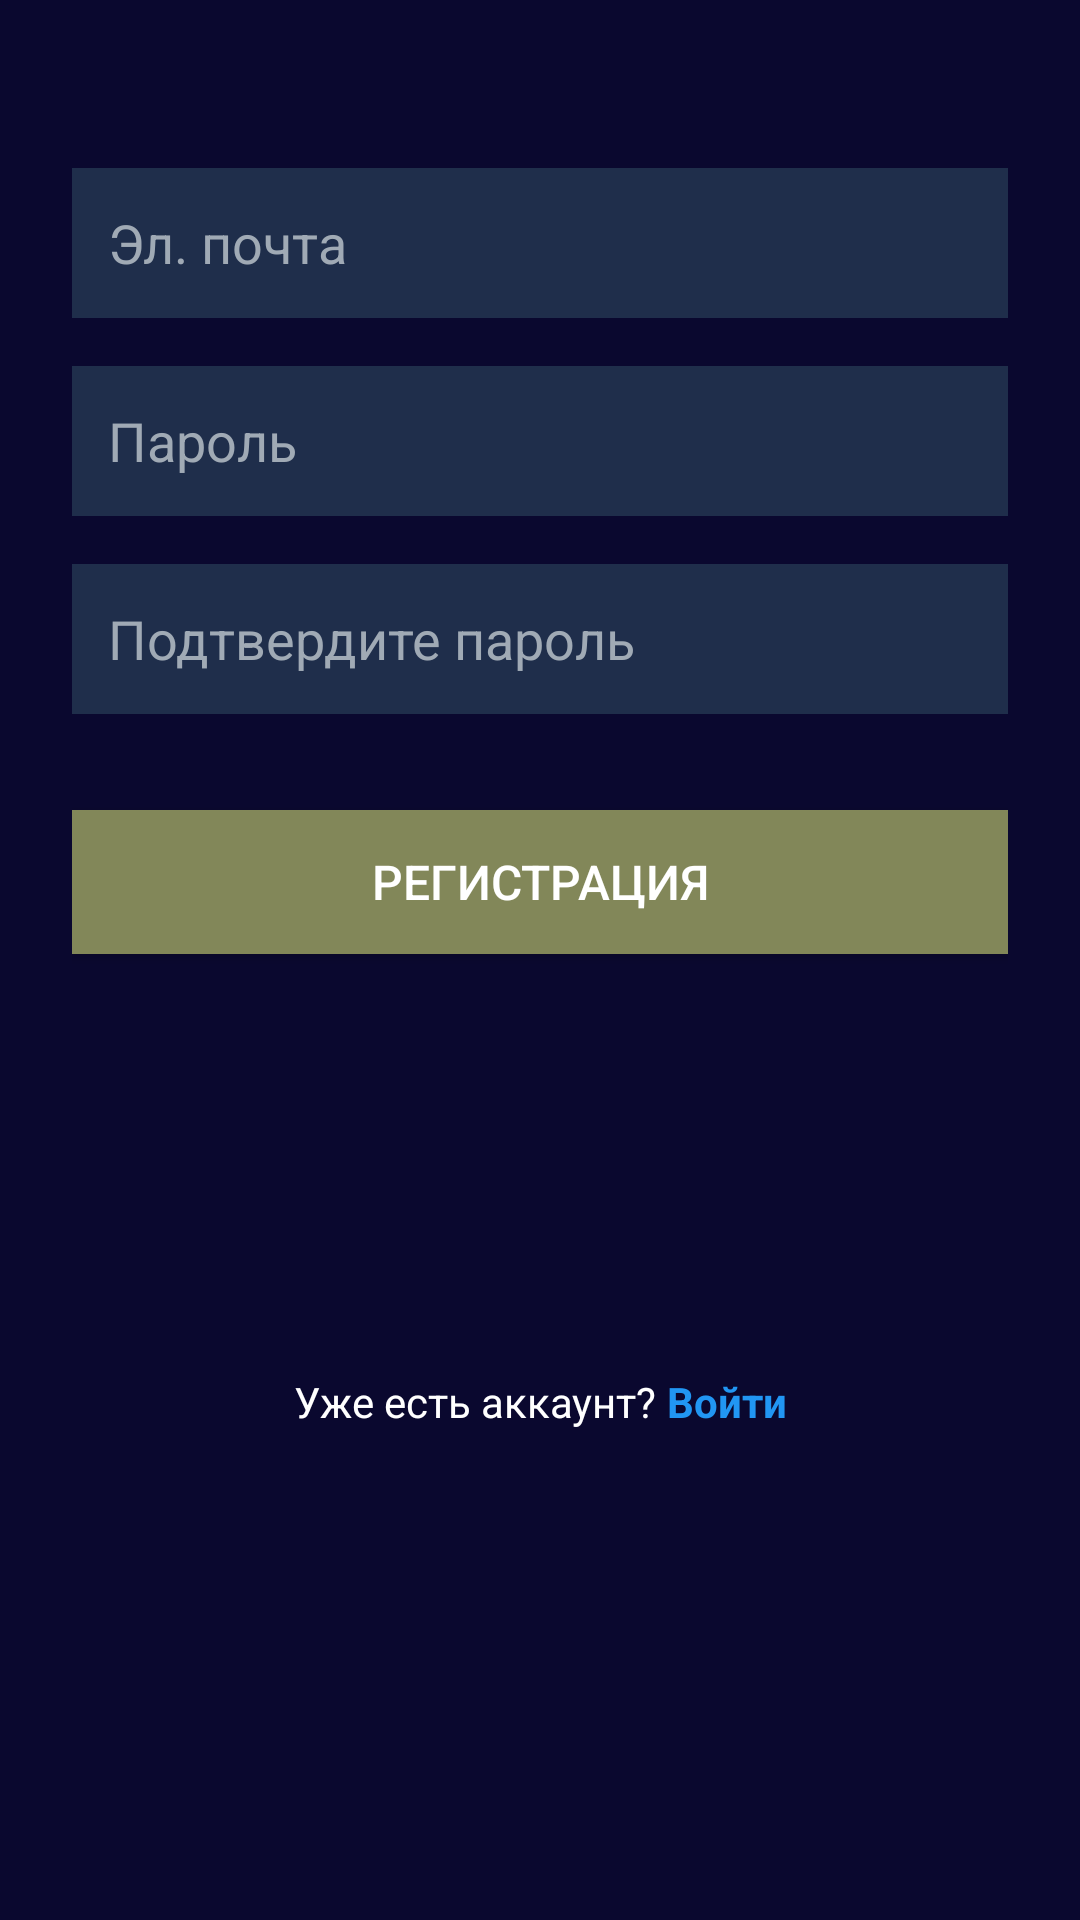

Android layout source for this screen:
<!-- AndroidManifest.xml: application theme Theme.MyApplication -->
<!-- res/layout/fragment_reg.xml -->
<?xml version="1.0" encoding="utf-8"?>
<androidx.constraintlayout.widget.ConstraintLayout xmlns:android="http://schemas.android.com/apk/res/android"
    xmlns:app="http://schemas.android.com/apk/res-auto"
    xmlns:tools="http://schemas.android.com/tools"
    android:id="@+id/fragment_reg"
    android:layout_width="match_parent"
    android:layout_height="match_parent"
    android:background="@color/dark_blue"
    tools:context=".RegFragment">

    <ScrollView
        android:layout_width="match_parent"
        android:layout_height="match_parent"
        android:fillViewport="true"
        app:layout_constraintBottom_toBottomOf="parent"
        app:layout_constraintEnd_toEndOf="parent"
        app:layout_constraintStart_toStartOf="parent"
        app:layout_constraintTop_toTopOf="parent">

        <androidx.constraintlayout.widget.ConstraintLayout
            android:layout_width="match_parent"
            android:layout_height="wrap_content"
            android:padding="24dp">

            <EditText
                android:id="@+id/etSEmailAddress"
                android:layout_width="0dp"
                android:layout_height="wrap_content"
                android:layout_marginTop="32dp"
                android:background="#1F2E4B"
                android:hint="Эл. почта"
                android:inputType="textEmailAddress"
                android:minHeight="50dp"
                android:padding="12dp"
                android:textColor="#FFFFFF"
                android:textColorHint="#A0AAB5"
                app:layout_constraintEnd_toEndOf="parent"
                app:layout_constraintStart_toStartOf="parent"
                app:layout_constraintTop_toTopOf="parent" />

            <EditText
                android:id="@+id/etSPassword"
                android:layout_width="0dp"
                android:layout_height="wrap_content"
                android:layout_marginTop="16dp"
                android:background="#1F2E4B"
                android:hint="Пароль"
                android:inputType="textPassword"
                android:minHeight="50dp"
                android:padding="12dp"
                android:textColor="#FFFFFF"
                android:textColorHint="#A0AAB5"
                app:layout_constraintEnd_toEndOf="parent"
                app:layout_constraintStart_toStartOf="parent"
                app:layout_constraintTop_toBottomOf="@id/etSEmailAddress" />

            <EditText
                android:id="@+id/etSConfPassword"
                android:layout_width="0dp"
                android:layout_height="wrap_content"
                android:layout_marginTop="16dp"
                android:background="#1F2E4B"
                android:hint="Подтвердите пароль"
                android:inputType="textPassword"
                android:minHeight="50dp"
                android:padding="12dp"
                android:textColor="#FFFFFF"
                android:textColorHint="#A0AAB5"
                app:layout_constraintEnd_toEndOf="parent"
                app:layout_constraintStart_toStartOf="parent"
                app:layout_constraintTop_toBottomOf="@id/etSPassword" />

            <androidx.appcompat.widget.AppCompatButton
                android:id="@+id/btnSSigned"
                android:layout_width="0dp"
                android:layout_height="wrap_content"
                android:layout_marginTop="32dp"
                android:background="#828759"
                android:text="Регистрация"
                android:textColor="#FFFFFF"
                android:textSize="16sp"
                app:layout_constraintEnd_toEndOf="parent"
                app:layout_constraintStart_toStartOf="parent"
                app:layout_constraintTop_toBottomOf="@id/etSConfPassword" />

            <TextView
                android:id="@+id/tvRedirectLogina"
                android:layout_width="wrap_content"
                android:layout_height="wrap_content"
                android:layout_marginTop="24dp"
                android:layout_marginBottom="24dp"
                android:paddingStart="8dp"
                android:paddingTop="8dp"
                android:paddingBottom="8dp"
                android:text="Уже есть аккаунт? "
                android:textColor="#FFFFFF"
                android:textSize="14sp"
                app:layout_constraintHorizontal_chainStyle="packed"
                app:layout_constraintBottom_toBottomOf="parent"
                app:layout_constraintTop_toBottomOf="@id/btnSSigned"
                app:layout_constraintStart_toStartOf="parent"
                app:layout_constraintEnd_toStartOf="@+id/tvRedirectLogin" />

                <TextView
                android:id="@+id/tvRedirectLogin"
                android:layout_width="wrap_content"
                android:layout_height="wrap_content"
                android:paddingEnd="8dp"
                android:paddingTop="8dp"
                android:paddingBottom="8dp"
                android:text="Войти"
                android:textColor="#2196F3"
                android:textSize="14sp"
                android:textStyle="bold"
                app:layout_constraintBottom_toBottomOf="@+id/tvRedirectLogina"
                app:layout_constraintTop_toTopOf="@+id/tvRedirectLogina"
                app:layout_constraintStart_toEndOf="@+id/tvRedirectLogina"
                app:layout_constraintEnd_toEndOf="parent" />

        </androidx.constraintlayout.widget.ConstraintLayout>
    </ScrollView>

</androidx.constraintlayout.widget.ConstraintLayout>
<!-- resources referenced by this layout -->
<resources>
  <color name="dark_blue">#0a082f</color>
  <style name="Theme.MyApplication" parent="Base.Theme.MyApplication" />
  <style name="Base.Theme.MyApplication" parent="Theme.Material3.DayNight.NoActionBar">
          
           <item name="colorPrimary">@color/white</item>
          <item name="colorOnPrimary">@color/gray</item>
      </style>
  <color name="white">#FFFFFFFF</color>
  <color name="gray">#48454e</color>
</resources>
